2-way image classification set "Dataset" from GitHub (AlexCosta157/CISP_FL); label vocabulary: discontinuity, excess.

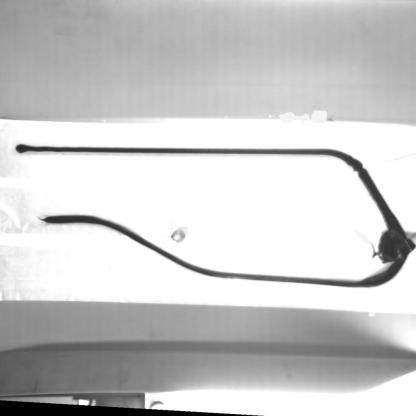
Label: excess

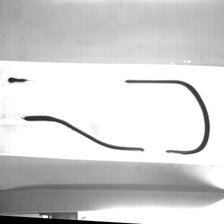
Label: discontinuity

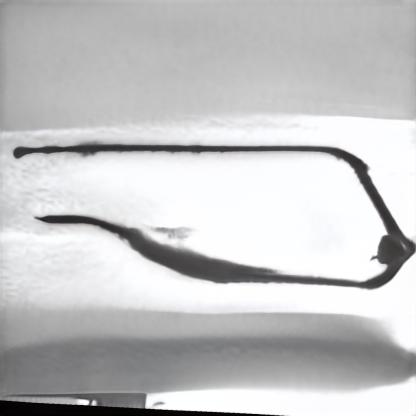
Label: excess

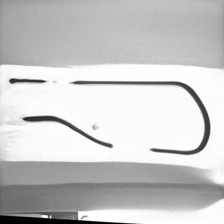
Label: discontinuity

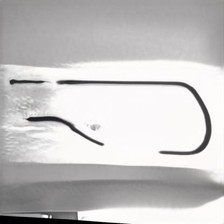
Label: discontinuity

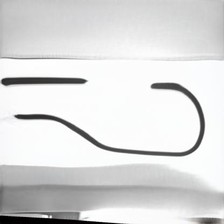
Label: discontinuity
